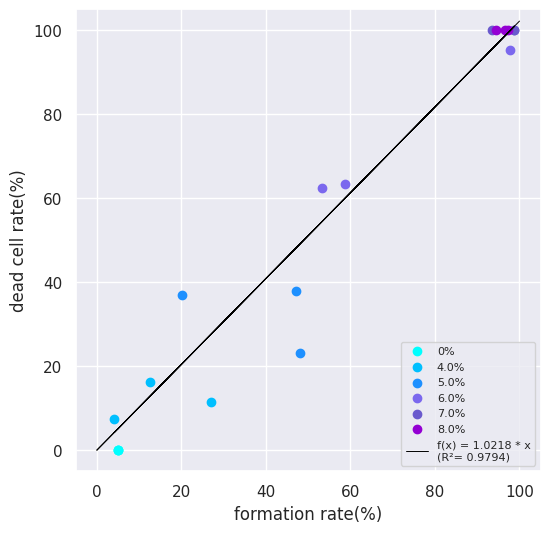

This figure's Python source:
import matplotlib.pyplot as plt
import numpy as np
from scipy.stats import pearsonr
import seaborn as sns

def multiply_by_100(data):
    return [x * 100 for x in data]

sns.set()
c1 = multiply_by_100([0.05, 0.0410958904109589, 0.20155038759689922, 0.9782608695652174, 0.9880952380952381, 0.965])
f1 = multiply_by_100([0, 0.073394495, 0.37037037, 0.951923077, 1, 1])
c2 = multiply_by_100([0.05, 0.2708333333333333, 0.4811320754716981, 0.5878378378378378, 0.9880239520958084, 0.9739130434782609])
f2 = multiply_by_100([0, 0.113924051, 0.231404959, 0.6328125, 1, 1])
c3 = multiply_by_100([0.05, 0.125, 0.47244094488188976, 0.5328467153284672, 0.9338842975206612, 0.9435483870967742])
f3 = multiply_by_100([0, 0.162011173, 0.380165289, 0.624113475, 1, 1])

fig, ax = plt.subplots(figsize=(6,6))

# グラフを描画
# ax.scatter(c, f, marker='o')

ax.scatter(c1[0],f1[0],color = 'cyan', label = '0%')
ax.scatter(c2[0],f2[0],color = 'cyan')
ax.scatter(c3[0],f3[0],color = 'cyan')
ax.scatter(c1[1],f1[1],color = 'deepskyblue', label = '4.0%')
ax.scatter(c2[1],f2[1],color = 'deepskyblue')
ax.scatter(c3[1],f3[1],color = 'deepskyblue')
ax.scatter(c1[2],f1[2],color = 'dodgerblue', label = '5.0%')
ax.scatter(c2[2],f2[2],color = 'dodgerblue')
ax.scatter(c3[2],f3[2],color = 'dodgerblue')
ax.scatter(c1[3],f1[3],color = 'mediumslateblue', label = '6.0%')
ax.scatter(c2[3],f2[3],color = 'mediumslateblue')
ax.scatter(c3[3],f3[3],color = 'mediumslateblue')
ax.scatter(c1[4],f1[4],color = 'slateblue', label = '7.0%')
ax.scatter(c2[4],f2[4],color = 'slateblue')
ax.scatter(c3[4],f3[4],color = 'slateblue')
ax.scatter(c1[5],f1[5],color = 'darkviolet', label = '8.0%')
ax.scatter(c2[5],f2[5],color = 'darkviolet')
ax.scatter(c3[5],f3[5],color = 'darkviolet')

ax.grid(True)
f=f1+f2+f3
c=c1+c2+f3

ax.set_xlabel('formation rate(%)')
ax.set_ylabel('dead cell rate(%)')
ax.set_ylim(-5,105)
ax.set_xlim(-5,105)

# 原点を通る直線のパラメータを計算
slope, _ = np.polyfit(c, f, 1)

# 近似直線の式
line_of_best_fit = slope * np.array(c)

correlation_coefficient, _ = pearsonr(c, f)
fit_equation = f'f(x) = {slope:.4f} * x'
fit_equation_f = f'{fit_equation}\n(R²= {correlation_coefficient:.4f})'

ax.plot(c, line_of_best_fit, color='black', linewidth=0.7, label=fit_equation_f)
ax.legend(loc='lower right', fontsize='8')
fig.savefig("fig_pro_cor_all_7_15_15.png")

plt.show()